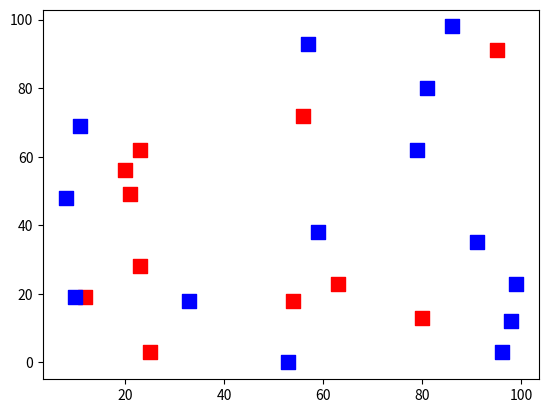

Generate this figure with matplotlib:
import matplotlib.pyplot as plt
import numpy as np
points= np.random.randint(0,100,(25,2),np.int32)
ketqua=np.random.randint(0,2,(25,1))
# print  ketqua
red_points=points[ketqua.ravel()==1]
blue_points=points[ketqua.ravel()==0]
plt.scatter(red_points[:,0],red_points[:,1],100,'r','s')
plt.scatter(blue_points[:,0],blue_points[:,1],100,'b','s')
plt.show()
